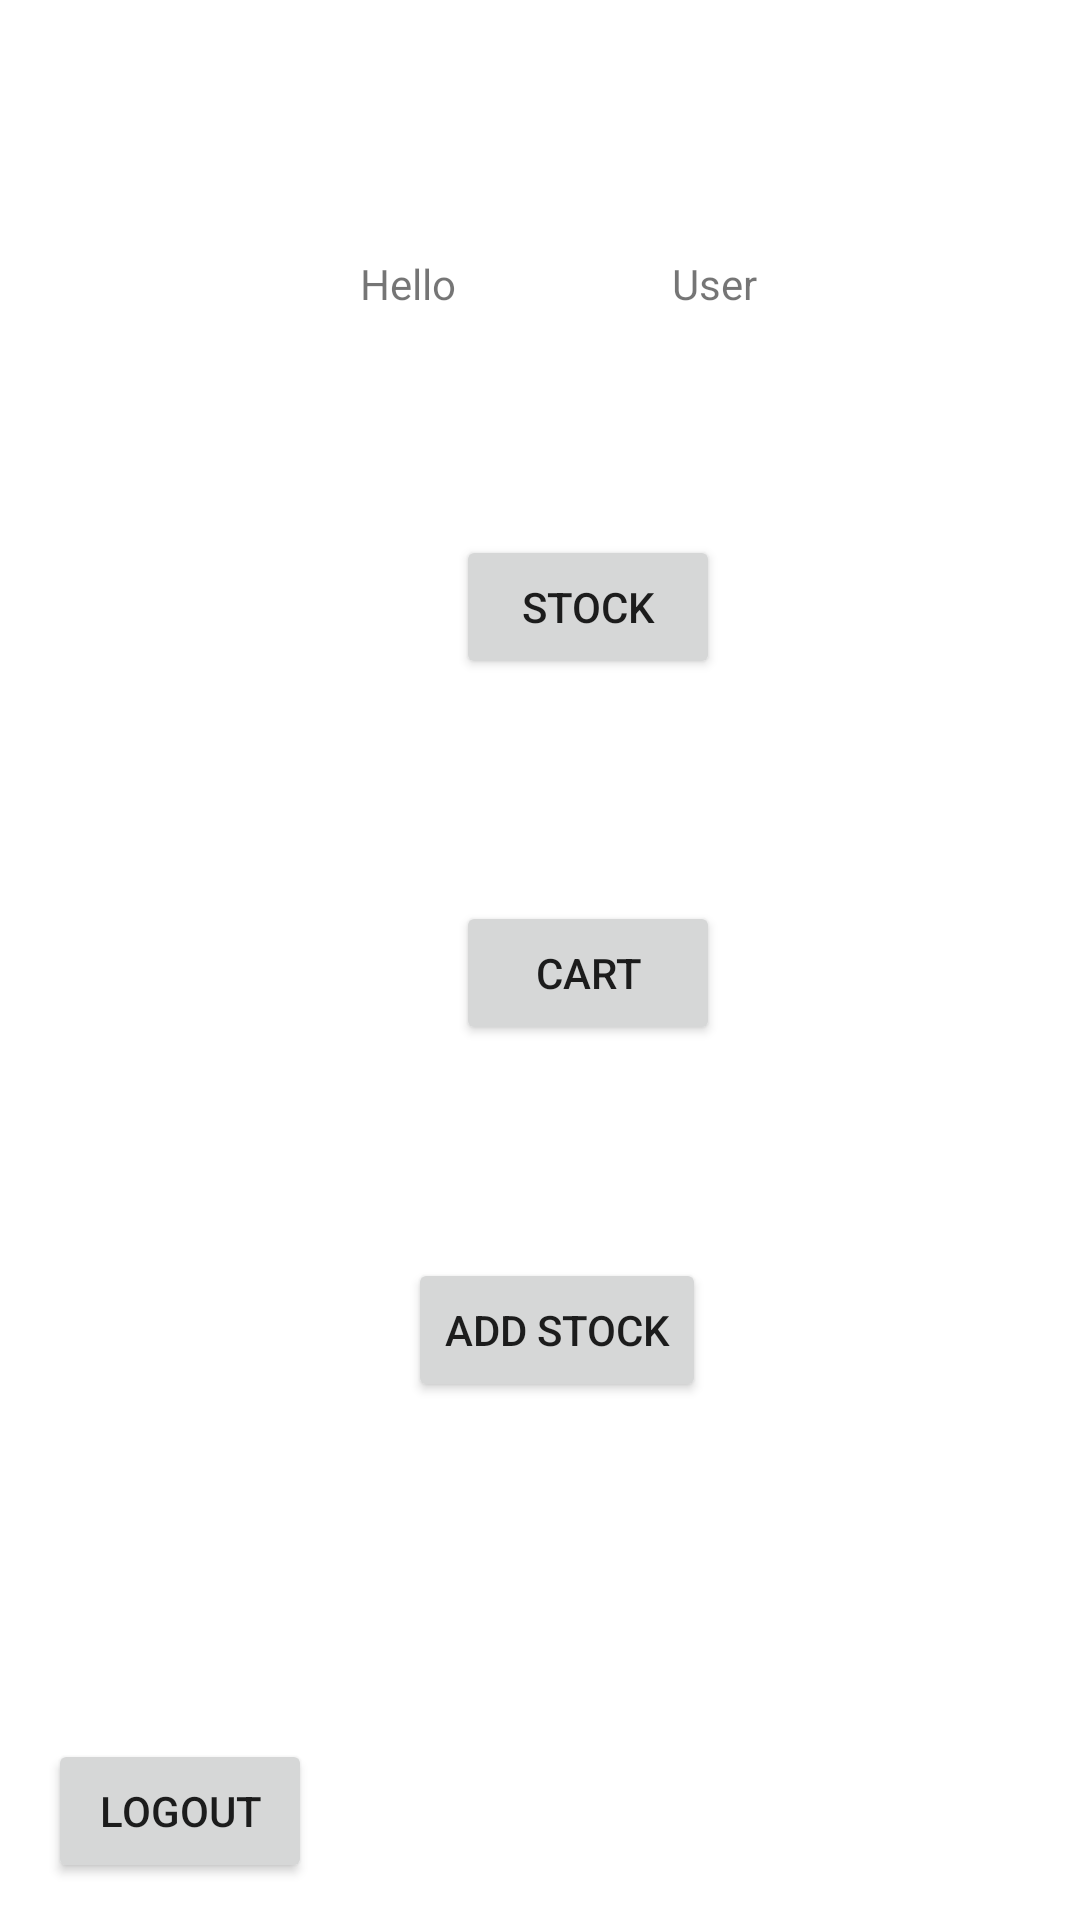

Produce the Android XML layout that renders to this screen, including the resource entries it uses.
<!-- AndroidManifest.xml: application theme Theme.Vitamix2023 -->
<!-- res/layout/landing_page.xml -->
<?xml version="1.0" encoding="utf-8"?>
<androidx.constraintlayout.widget.ConstraintLayout xmlns:android="http://schemas.android.com/apk/res/android"
    xmlns:app="http://schemas.android.com/apk/res-auto"
    xmlns:tools="http://schemas.android.com/tools"
    android:layout_width="match_parent"
    android:layout_height="match_parent">

    <TextView
        android:id="@+id/Greeting"
        android:layout_width="wrap_content"
        android:layout_height="wrap_content"
        android:layout_marginStart="120dp"
        android:text="Hello"
        app:layout_constraintBottom_toBottomOf="parent"
        app:layout_constraintStart_toStartOf="parent"
        app:layout_constraintTop_toTopOf="parent"
        app:layout_constraintVertical_bias="0.137" />

    <TextView
        android:id="@+id/UserDisplay"
        android:layout_width="wrap_content"
        android:layout_height="wrap_content"
        android:layout_marginStart="72dp"
        android:text="User"
        app:layout_constraintBottom_toBottomOf="parent"
        app:layout_constraintStart_toEndOf="@+id/Greeting"
        app:layout_constraintTop_toTopOf="parent"
        app:layout_constraintVertical_bias="0.137" />

    <Button
        android:id="@+id/stockButton"
        android:layout_width="wrap_content"
        android:layout_height="wrap_content"
        android:layout_marginStart="152dp"
        android:text="Stock"
        app:layout_constraintBottom_toBottomOf="parent"
        app:layout_constraintStart_toStartOf="parent"
        app:layout_constraintTop_toTopOf="parent"
        app:layout_constraintVertical_bias="0.301" />

    <Button
        android:id="@+id/cartButton"
        android:layout_width="wrap_content"
        android:layout_height="wrap_content"
        android:layout_marginStart="152dp"
        android:text="Cart"
        app:layout_constraintBottom_toBottomOf="parent"
        app:layout_constraintStart_toStartOf="parent"
        app:layout_constraintTop_toBottomOf="@+id/stockButton"
        app:layout_constraintVertical_bias="0.202" />

    <Button
        android:id="@+id/addItems"
        android:layout_width="wrap_content"
        android:layout_height="wrap_content"
        android:layout_marginStart="136dp"
        android:text="Add Stock"
        app:layout_constraintBottom_toBottomOf="parent"
        app:layout_constraintStart_toStartOf="parent"
        app:layout_constraintTop_toBottomOf="@+id/cartButton"
        app:layout_constraintVertical_bias="0.292" />

    <Button
        android:id="@+id/LogOutBtn"
        android:layout_width="wrap_content"
        android:layout_height="wrap_content"
        android:layout_marginStart="16dp"
        android:text="LogOut"
        app:layout_constraintBottom_toBottomOf="parent"
        app:layout_constraintStart_toStartOf="parent"
        app:layout_constraintTop_toBottomOf="@+id/addItems"
        app:layout_constraintVertical_bias="0.9" />

    <Button
        android:id="@+id/AdminButton"
        android:layout_width="wrap_content"
        android:layout_height="wrap_content"
        android:layout_marginEnd="60dp"
        android:layout_marginBottom="24dp"
        android:text="Admin"
        android:visibility="invisible"
        app:layout_constraintBottom_toBottomOf="parent"
        app:layout_constraintEnd_toEndOf="parent" />
</androidx.constraintlayout.widget.ConstraintLayout>
<!-- resources referenced by this layout -->
<resources>
  <style name="Theme.Vitamix2023" parent="Theme.MaterialComponents.DayNight.DarkActionBar">
          
          <item name="colorPrimary">@color/purple_500</item>
          <item name="colorPrimaryVariant">@color/purple_700</item>
          <item name="colorOnPrimary">@color/white</item>
          
          <item name="colorSecondary">@color/teal_200</item>
          <item name="colorSecondaryVariant">@color/teal_700</item>
          <item name="colorOnSecondary">@color/black</item>
          
          <item name="android:statusBarColor">?attr/colorPrimaryVariant</item>
          
      </style>
  <!-- not gathered from this repository: default colours our renderer supplied (Android Studio template values) -->
  <color name="purple_500">#FF6200EE</color>
  <color name="purple_700">#FF3700B3</color>
  <color name="teal_200">#FF03DAC5</color>
  <color name="teal_700">#FF018786</color>
  <color name="black">#FF000000</color>
  <color name="white">#FFFFFFFF</color>
</resources>
